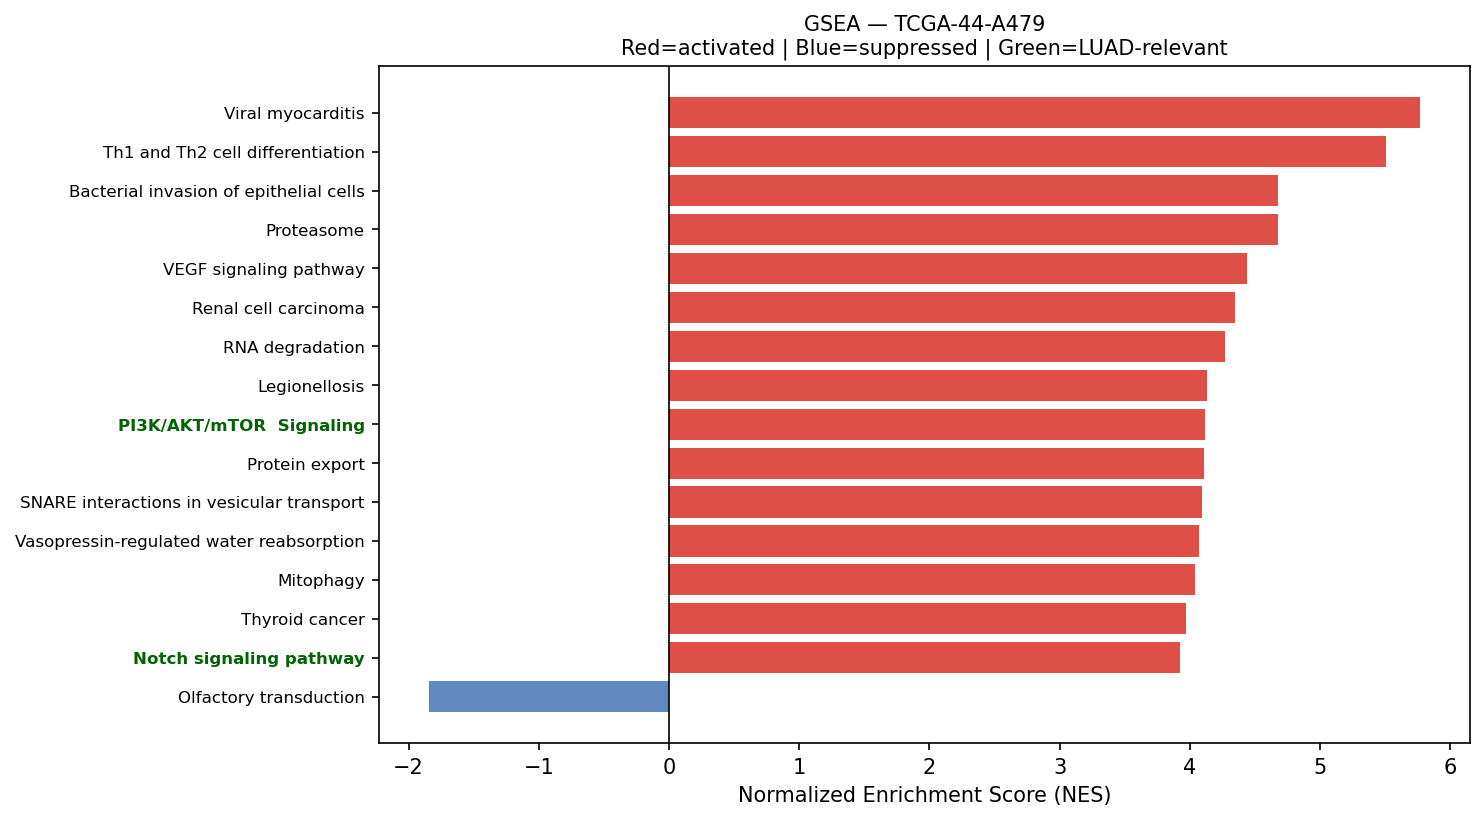

Values plotted in this chart, from the file beside it:
Name	Term	ES	NES	NOM p-val	FDR q-val	FWER p-val	Tag %	Gene %	Lead_genes	gene_set_db	luad_relevant
prerank	Viral myocarditis	0.7191	5.771	0.0	0.0	0.0	43/57	18.37%	HLA-DRA;ACTB;ACTG1;HLA-B;HLA-DRB1;HLA-A;…	KEGG_2021_Human	False
prerank	Th1 and Th2 cell differentiation	0.6401	5.509	0.0	0.0	0.0	63/90	18.96%	HLA-DRA;HLA-DRB1;NFKBIA;HLA-DPB1;STAT1;H…	KEGG_2021_Human	False
prerank	Bacterial invasion of epithelial cells	0.6509	4.681	0.0	0.0	0.0	56/77	21.06%	ACTB;ACTG1;FN1;ACTR2;RAC1;CDH1;ARPC3;RHO…	KEGG_2021_Human	False
prerank	Proteasome	0.7616	4.68	0.0	0.0	0.0	37/46	12.91%	PSMA7;PSME1;PSMB4;POMP;PSMB1;PSMB3;PSMB5…	KEGG_2021_Human	False
prerank	VEGF signaling pathway	0.6122	4.441	0.0	0.0	0.0	48/59	27.56%	RAC1;HSPB1;RAC2;MAPKAPK2;KRAS;MAPK1;SRC;…	KEGG_2021_Human	False
prerank	Renal cell carcinoma	0.6558	4.351	0.0	0.0	0.0	59/69	25.83%	RAC1;HIF1A;ELOB;EPAS1;GRB2;JUN;KRAS;ETS1…	KEGG_2021_Human	False
prerank	RNA degradation	0.663	4.27	0.0	0.0	0.0	61/76	19.74%	ENO1;PABPC1;BTG2;XRN2;BTG1;HSPD1;TOB1;HS…	KEGG_2021_Human	False
prerank	Legionellosis	0.6666	4.135	0.0	0.0	0.0	41/57	22.15%	EEF1A1;C3;HSPA8;ARF1;NFKBIA;CD14;RAB1A;V…	KEGG_2021_Human	False
prerank	PI3K/AKT/mTOR  Signaling	0.6844	4.116	0.0	0.0	0.0	85/105	20.94%	HSP90B1;CALR;PFN1;ARF1;ACTR2;CFL1;RAC1;A…	MSigDB_Hallmark_2020	True
prerank	Protein export	0.8467	4.105	0.0	0.0	0.0	19/23	9.21%	HSPA5;SEC61A1;SEC11C;SRP14;SRP9;SRPRA;SE…	KEGG_2021_Human	False
prerank	SNARE interactions in vesicular transpor…	0.7249	4.093	0.0	0.0	0.0	31/33	25.39%	VAMP8;VAMP5;VAMP3;STX16;VAMP7;YKT6;BET1L…	KEGG_2021_Human	False
prerank	Vasopressin-regulated water reabsorption	0.6576	4.068	0.0	0.0	0.0	34/44	21.19%	ARHGDIB;GNAS;CREB3L1;CREB3L2;DYNLL1;RAB1…	KEGG_2021_Human	False
prerank	Mitophagy	0.7074	4.039	0.0	0.0	0.0	57/68	22.39%	UBC;ATF4;RPS27A;UBB;HIF1A;TOMM7;UBA52;RA…	KEGG_2021_Human	False
prerank	Thyroid cancer	0.6899	3.971	0.0	0.0	0.0	30/37	23.02%	CDH1;NCOA4;CTNNB1;CCND1;KRAS;GADD45A;TPM…	KEGG_2021_Human	False
prerank	Notch signaling pathway	0.6658	3.922	0.0	0.0	0.0	50/59	25.68%	APH1A;HDAC1;NCSTN;SNW1;DTX3L;KAT2A;LFNG;…	KEGG_2021_Human	True
prerank	Ferroptosis	0.7221	3.897	0.0	0.0	0.0	29/41	12.84%	FTL;SAT1;NCOA4;CYBB;PRNP;GPX4;SLC3A2;SLC…	KEGG_2021_Human	False
prerank	TGF-beta Signaling	0.752	3.875	0.0	0.0	0.0	45/54	16.56%	FURIN;ID1;CDH1;RHOA;ID2;FKBP1A;HDAC1;JUN…	MSigDB_Hallmark_2020	True
prerank	Graft-versus-host disease	0.6528	3.814	0.0	0.0	0.0	19/38	10.05%	HLA-DRA;HLA-B;HLA-DRB1;HLA-A;HLA-C;HLA-E…	KEGG_2021_Human	False
prerank	Fatty acid elongation	0.6942	3.766	0.0	0.0	0.0	24/27	29.35%	PPT1;ELOVL5;ECHS1;HADHA;ELOVL1;HACD3;HAD…	KEGG_2021_Human	False
prerank	Valine, leucine and isoleucine degradati…	0.649	3.761	0.0	0.0	0.0	39/48	23.12%	HSD17B10;ECHS1;HADHA;HADHB;ALDH1B1;ALDH3…	KEGG_2021_Human	False
prerank	Central carbon metabolism in cancer	0.5785	3.731	0.0	0.0	0.0	49/70	21.47%	LDHA;PKM;KIT;HIF1A;IDH2;SLC1A5;GLS;IDH1;…	KEGG_2021_Human	False
prerank	Biosynthesis of unsaturated fatty acids	0.6723	3.694	0.0	0.0	0.0	23/27	28.29%	ELOVL5;SCD;ELOVL1;HACD3;SCP2;HACD2;FADS2…	KEGG_2021_Human	False
prerank	Tryptophan metabolism	0.5353	3.686	0.0	0.0	0.0	30/42	24.56%	ECHS1;AOC1;HADHA;DLST;CYP1B1;MAOA;ALDH1B…	KEGG_2021_Human	False
prerank	Amino sugar and nucleotide sugar metabol…	0.6958	3.658	0.0	0.0	0.0	41/48	24.94%	CYB5R3;HEXB;UGP2;GFPT1;GPI;UAP1;CMAS;HK1…	KEGG_2021_Human	False
prerank	Glycosaminoglycan biosynthesis	0.5967	3.653	0.0	0.0	0.0	40/53	27.03%	B4GALT1;CHPF;HS3ST2;CHPF2;FUT8;B3GNT2;CH…	KEGG_2021_Human	False
prerank	Vibrio cholerae infection	0.6616	3.636	0.0	0.0	0.0	38/50	19.97%	ACTB;ACTG1;PDIA4;ARF1;SEC61A1;KDELR1;KDE…	KEGG_2021_Human	False
prerank	GnRH signaling pathway	0.5216	3.622	0.0	0.0	0.0	59/93	21.81%	ATF4;MMP2;CALM2;GNAS;MMP14;CGA;GRB2;CALM…	KEGG_2021_Human	False
prerank	Pyrimidine metabolism	0.5368	3.592	0.0	0.0	0.0	48/56	31.43%	TYMP;CMPK1;CANT1;DCTD;NT5C3B;ENTPD4;ENTP…	KEGG_2021_Human	False
prerank	Acute myeloid leukemia	0.6445	3.581	0.0	0.0	0.0	51/67	21.47%	PIM2;JUP;CD14;KIT;GRB2;STAT3;CCND1;CSF1R…	KEGG_2021_Human	False
prerank	Citrate cycle (TCA cycle)	0.7013	3.577	0.0	0.0	0.0	22/30	13.91%	IDH2;ACLY;IDH3B;DLST;IDH1;SDHB;SDHD;FH;M…	KEGG_2021_Human	False
prerank	N-Glycan biosynthesis	0.6202	3.57	0.0	0.0	0.0	37/50	20.77%	RPN2;GANAB;RPN1;DAD1;DDOST;B4GALT1;STT3B…	KEGG_2021_Human	False
prerank	Bladder cancer	0.7163	3.531	0.0	0.0	0.0	31/41	17.42%	MMP2;CDH1;TYMP;CCND1;KRAS;MMP9;MAPK1;SRC…	KEGG_2021_Human	False
prerank	Fc epsilon RI signaling pathway	0.6113	3.52	0.0	0.0	0.0	42/67	17.84%	FCER1G;RAC1;RAC2;GRB2;KRAS;MAPK1;NRAS;LY…	KEGG_2021_Human	False
prerank	Angiogenesis	0.7164	3.419	0.0	0.0	0.0	30/36	23.69%	COL3A1;LUM;TIMP1;POSTN;APP;COL5A2;S100A4…	MSigDB_Hallmark_2020	True
prerank	RNA polymerase	0.6913	3.398	0.0	0.0	0.0	27/31	24.97%	POLR2L;POLR2G;POLR2C;POLR2A;POLR2K;POLR2…	KEGG_2021_Human	True
prerank	Sphingolipid metabolism	0.579	3.397	0.0	0.0	0.0	36/48	25.32%	PSAP;UGCG;SGPP1;DEGS1;NEU1;SGPL1;ASAH1;S…	KEGG_2021_Human	False
prerank	Wnt-beta Catenin Signaling	0.5791	3.33	0.0	0.0	0.0	34/42	30.10%	NCSTN;CTNNB1;KAT2A;CUL1;NCOR2;PPARD;NUMB…	MSigDB_Hallmark_2020	True
prerank	Terpenoid backbone biosynthesis	0.716	3.289	0.0	0.0	0.0	20/22	25.35%	ZMPSTE24;PMVK;ICMT;PCYOX1;IDI1;NUS1;HMGC…	KEGG_2021_Human	False
prerank	DNA replication	0.6419	3.24	0.0	0.0	0.0	30/36	25.74%	PCNA;POLE3;MCM3;RPA2;POLD2;FEN1;SSBP1;PO…	KEGG_2021_Human	False
prerank	Lysine degradation	0.615	3.239	0.0	0.0	0.0	51/63	24.84%	ECHS1;HADHA;DLST;PLOD1;ALDH1B1;ALDH3A2;C…	KEGG_2021_Human	False
prerank	Other types of O-glycan biosynthesis	0.5971	3.227	0.0	0.0	0.0	30/47	22.45%	B4GALT1;GALNT1;OGT;GALNT6;LFNG;C1GALT1C1…	KEGG_2021_Human	False
prerank	Base excision repair	0.7096	3.205	0.0	0.0	0.0	28/33	23.13%	PCNA;APEX1;POLE3;POLD2;HMGB1;FEN1;UNG;PA…	KEGG_2021_Human	False
prerank	Arginine and proline metabolism	0.5495	3.177	0.0	0.0	0.0	27/50	17.61%	SAT1;OAT;ODC1;AOC1;LAP3;GOT1;PYCR1;ALDH1…	KEGG_2021_Human	False
prerank	Malaria	0.5075	3.147	0.0	0.0	0.0	31/50	25.15%	SDC1;CD81;ITGB2;ICAM1;PECAM1;LRP1;IL18;T…	KEGG_2021_Human	False
prerank	Circadian rhythm	0.6025	3.146	0.0	0.0	0.0	20/30	19.32%	BHLHE40;CUL1;PRKAA1;CSNK1D;RBX1;PRKAG1;C…	KEGG_2021_Human	False
prerank	Fructose and mannose metabolism	0.6233	3.123	0.0	0.0	0.0	24/33	24.64%	TPI1;PFKFB3;AKR1B1;HK1;GFUS;GMPPA;PFKL;P…	KEGG_2021_Human	False
prerank	Asthma	0.6401	3.106	0.0	0.0	0.0	13/28	5.08%	HLA-DRA;HLA-DRB1;FCER1G;HLA-DPB1;HLA-DRB…	KEGG_2021_Human	False
prerank	Primary immunodeficiency	0.6269	3.076	0.0	0.0	0.0	29/37	27.65%	CD79A;CD4;CD3D;TAP1;PTPRC;IL7R;CD3E;CD40…	KEGG_2021_Human	False
prerank	Endometrial cancer	0.6545	3.061	0.0	0.0	0.0	52/58	28.36%	CDH1;GRB2;CTNNA1;CTNNB1;CCND1;KRAS;GADD4…	KEGG_2021_Human	False
prerank	Various types of N-glycan biosynthesis	0.5641	3.043	0.0	0.0	0.0	29/39	20.77%	RPN2;RPN1;DAD1;DDOST;B4GALT1;STT3B;STT3A…	KEGG_2021_Human	False
prerank	Pentose phosphate pathway	0.6137	3.011	0.0	0.0	0.0	19/30	19.00%	TALDO1;PGD;G6PD;TKT;GPI;PRPS2;RPIA;PFKL;…	KEGG_2021_Human	False
prerank	Nucleotide excision repair	0.6132	3.006	0.0	0.0	0.0	37/46	25.74%	PCNA;POLE3;RAD23B;CETN2;RPA2;DDB1;POLD2;…	KEGG_2021_Human	False
prerank	Allograft rejection	0.7264	2.995	0.0	0.0	0.0	20/35	10.05%	HLA-DRA;HLA-B;HLA-DRB1;HLA-A;HLA-C;HLA-E…	KEGG_2021_Human	False
prerank	Fatty acid degradation	0.537	2.971	0.0	0.0	0.0	32/43	25.41%	ECHS1;ACADVL;HADHA;ACSL5;HADHB;ACSL1;ALD…	KEGG_2021_Human	False
prerank	Propanoate metabolism	0.6138	2.961	0.0	0.0	0.0	25/34	22.34%	LDHA;ECHS1;HADHA;DLD;SUCLG1;SUCLG2;ACSS2…	KEGG_2021_Human	False
prerank	Basal transcription factors	0.6102	2.957	0.0	0.0	0.0	34/44	24.48%	TAF7;TAF15;TAF9B;TAF13;GTF2F1;GTF2A1;TAF…	KEGG_2021_Human	False
prerank	Type I diabetes mellitus	0.6433	2.925	0.0	0.0	0.0	22/41	10.05%	HLA-DRA;HLA-B;HLA-DRB1;HLA-A;HLA-C;HLA-E…	KEGG_2021_Human	False
prerank	Melanoma	0.4076	2.88	0.0	0.0	0.0	52/72	28.20%	CDH1;CCND1;KRAS;GADD45A;MAPK1;NRAS;BAX;G…	KEGG_2021_Human	False
prerank	Homologous recombination	0.5655	2.877	0.0	0.0	0.0	33/41	32.29%	RPA2;POLD2;SSBP1;RPA1;NBN;BRCC3;RBBP8;BA…	KEGG_2021_Human	False
prerank	Basal cell carcinoma	0.4725	2.869	0.0	0.0	0.0	41/63	31.35%	CTNNB1;GADD45A;BAX;GADD45G;DVL3;CDKN1A;F…	KEGG_2021_Human	False
... 61 more rows
